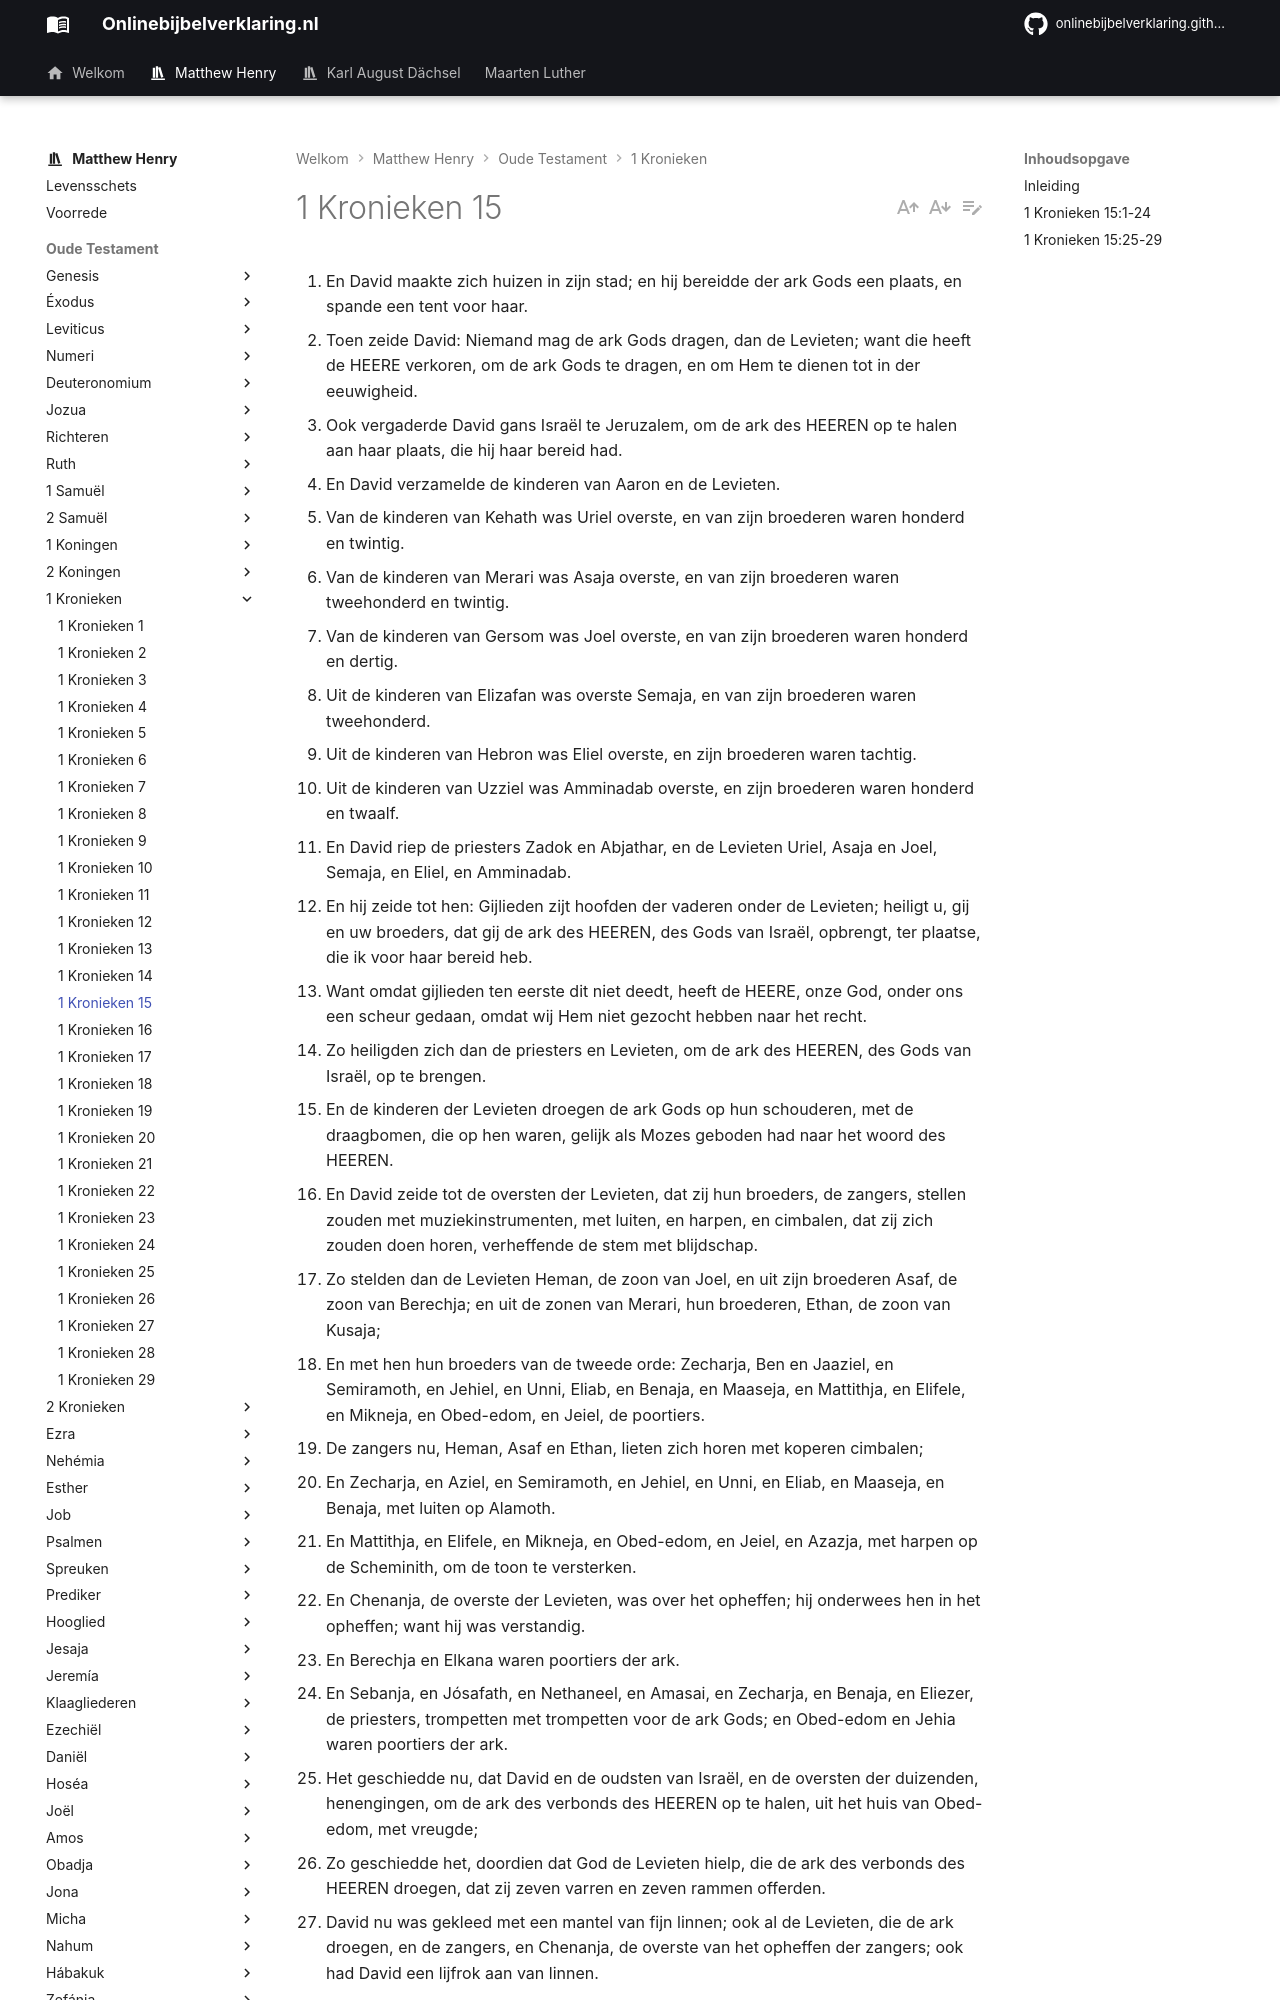

repository: onlinebijbelverklaring/onlinebijbelverklaring.github.io · page: matthewhenry/1Kronieken/1Kronieken15/index.html · generator: mkdocs

1. En David maakte zich huizen in zijn stad; en hij bereidde der ark Gods een plaats, en spande een tent voor haar. 
2. Toen zeide David: Niemand mag de ark Gods dragen, dan de Levieten; want die heeft de HEERE verkoren, om de ark Gods te dragen, en om Hem te dienen tot in der eeuwigheid. 
3. Ook vergaderde David gans Israël te Jeruzalem, om de ark des HEEREN op te halen aan haar plaats, die hij haar bereid had. 
4. En David verzamelde de kinderen van Aaron en de Levieten. 
5. Van de kinderen van Kehath was Uriel overste, en van zijn broederen waren honderd en twintig. 
6. Van de kinderen van Merari was Asaja overste, en van zijn broederen waren tweehonderd en twintig. 
7. Van de kinderen van Gersom was Joel overste, en van zijn broederen waren honderd en dertig. 
8. Uit de kinderen van Elizafan was overste Semaja, en van zijn broederen waren tweehonderd. 
9. Uit de kinderen van Hebron was Eliel overste, en zijn broederen waren tachtig. 
10. Uit de kinderen van Uzziel was Amminadab overste, en zijn broederen waren honderd en twaalf. 
11. En David riep de priesters Zadok en Abjathar, en de Levieten Uriel, Asaja en Joel, Semaja, en Eliel, en Amminadab. 
12. En hij zeide tot hen: Gijlieden zijt hoofden der vaderen onder de Levieten; heiligt u, gij en uw broeders, dat gij de ark des HEEREN, des Gods van Israël, opbrengt, ter plaatse, die ik voor haar bereid heb. 
13. Want omdat gijlieden ten eerste dit niet deedt, heeft de HEERE, onze God, onder ons een scheur gedaan, omdat wij Hem niet gezocht hebben naar het recht. 
14. Zo heiligden zich dan de priesters en Levieten, om de ark des HEEREN, des Gods van Israël, op te brengen. 
15. En de kinderen der Levieten droegen de ark Gods op hun schouderen, met de draagbomen, die op hen waren, gelijk als Mozes geboden had naar het woord des HEEREN. 
16. En David zeide tot de oversten der Levieten, dat zij hun broeders, de zangers, stellen zouden met muziekinstrumenten, met luiten, en harpen, en cimbalen, dat zij zich zouden doen horen, verheffende de stem met blijdschap. 
17. Zo stelden dan de Levieten Heman, de zoon van Joel, en uit zijn broederen Asaf, de zoon van Berechja; en uit de zonen van Merari, hun broederen, Ethan, de zoon van Kusaja; 
18. En met hen hun broeders van de tweede orde: Zecharja, Ben en Jaaziel, en Semiramoth, en Jehiel, en Unni, Eliab, en Benaja, en Maaseja, en Mattithja, en Elifele, en Mikneja, en Obed-edom, en Jeiel, de poortiers. 
19. De zangers nu, Heman, Asaf en Ethan, lieten zich horen met koperen cimbalen; 
20. En Zecharja, en Aziel, en Semiramoth, en Jehiel, en Unni, en Eliab, en Maaseja, en Benaja, met luiten op Alamoth. 
21. En Mattithja, en Elifele, en Mikneja, en Obed-edom, en Jeiel, en Azazja, met harpen op de Scheminith, om de toon te versterken. 
22. En Chenanja, de overste der Levieten, was over het opheffen; hij onderwees hen in het opheffen; want hij was verstandig. 
23. En Berechja en Elkana waren poortiers der ark. 
24. En Sebanja, en Jósafath, en Nethaneel, en Amasai, en Zecharja, en Benaja, en Eliezer, de priesters, trompetten met trompetten voor de ark Gods; en Obed-edom en Jehia waren poortiers der ark. 
25. Het geschiedde nu, dat David en de oudsten van Israël, en de oversten der duizenden, henengingen, om de ark des verbonds des HEEREN op te halen, uit het huis van Obed-edom, met vreugde; 
26. Zo geschiedde het, doordien dat God de Levieten hielp, die de ark des verbonds des HEEREN droegen, dat zij zeven varren en zeven rammen offerden. 
27. David nu was gekleed met een mantel van fijn linnen; ook al de Levieten, die de ark droegen, en de zangers, en Chenanja, de overste van het opheffen der zangers; ook had David een lijfrok aan van linnen. 
28. Alzo bracht gans Israël de ark des verbonds des HEEREN op, met gejuich, en met geluid der bazuin, en met trompetten, en met cimbalen, makende geluid met luiten en met harpen. 
29. Het geschiedde nu, toen de ark des verbonds des HEEREN tot aan de stad Davids gekomen was, dat Michal, de dochter van Saul, door een venster keek, en de koning David zag, springende en spelende; zo verachtte zij hem in haar hart.
